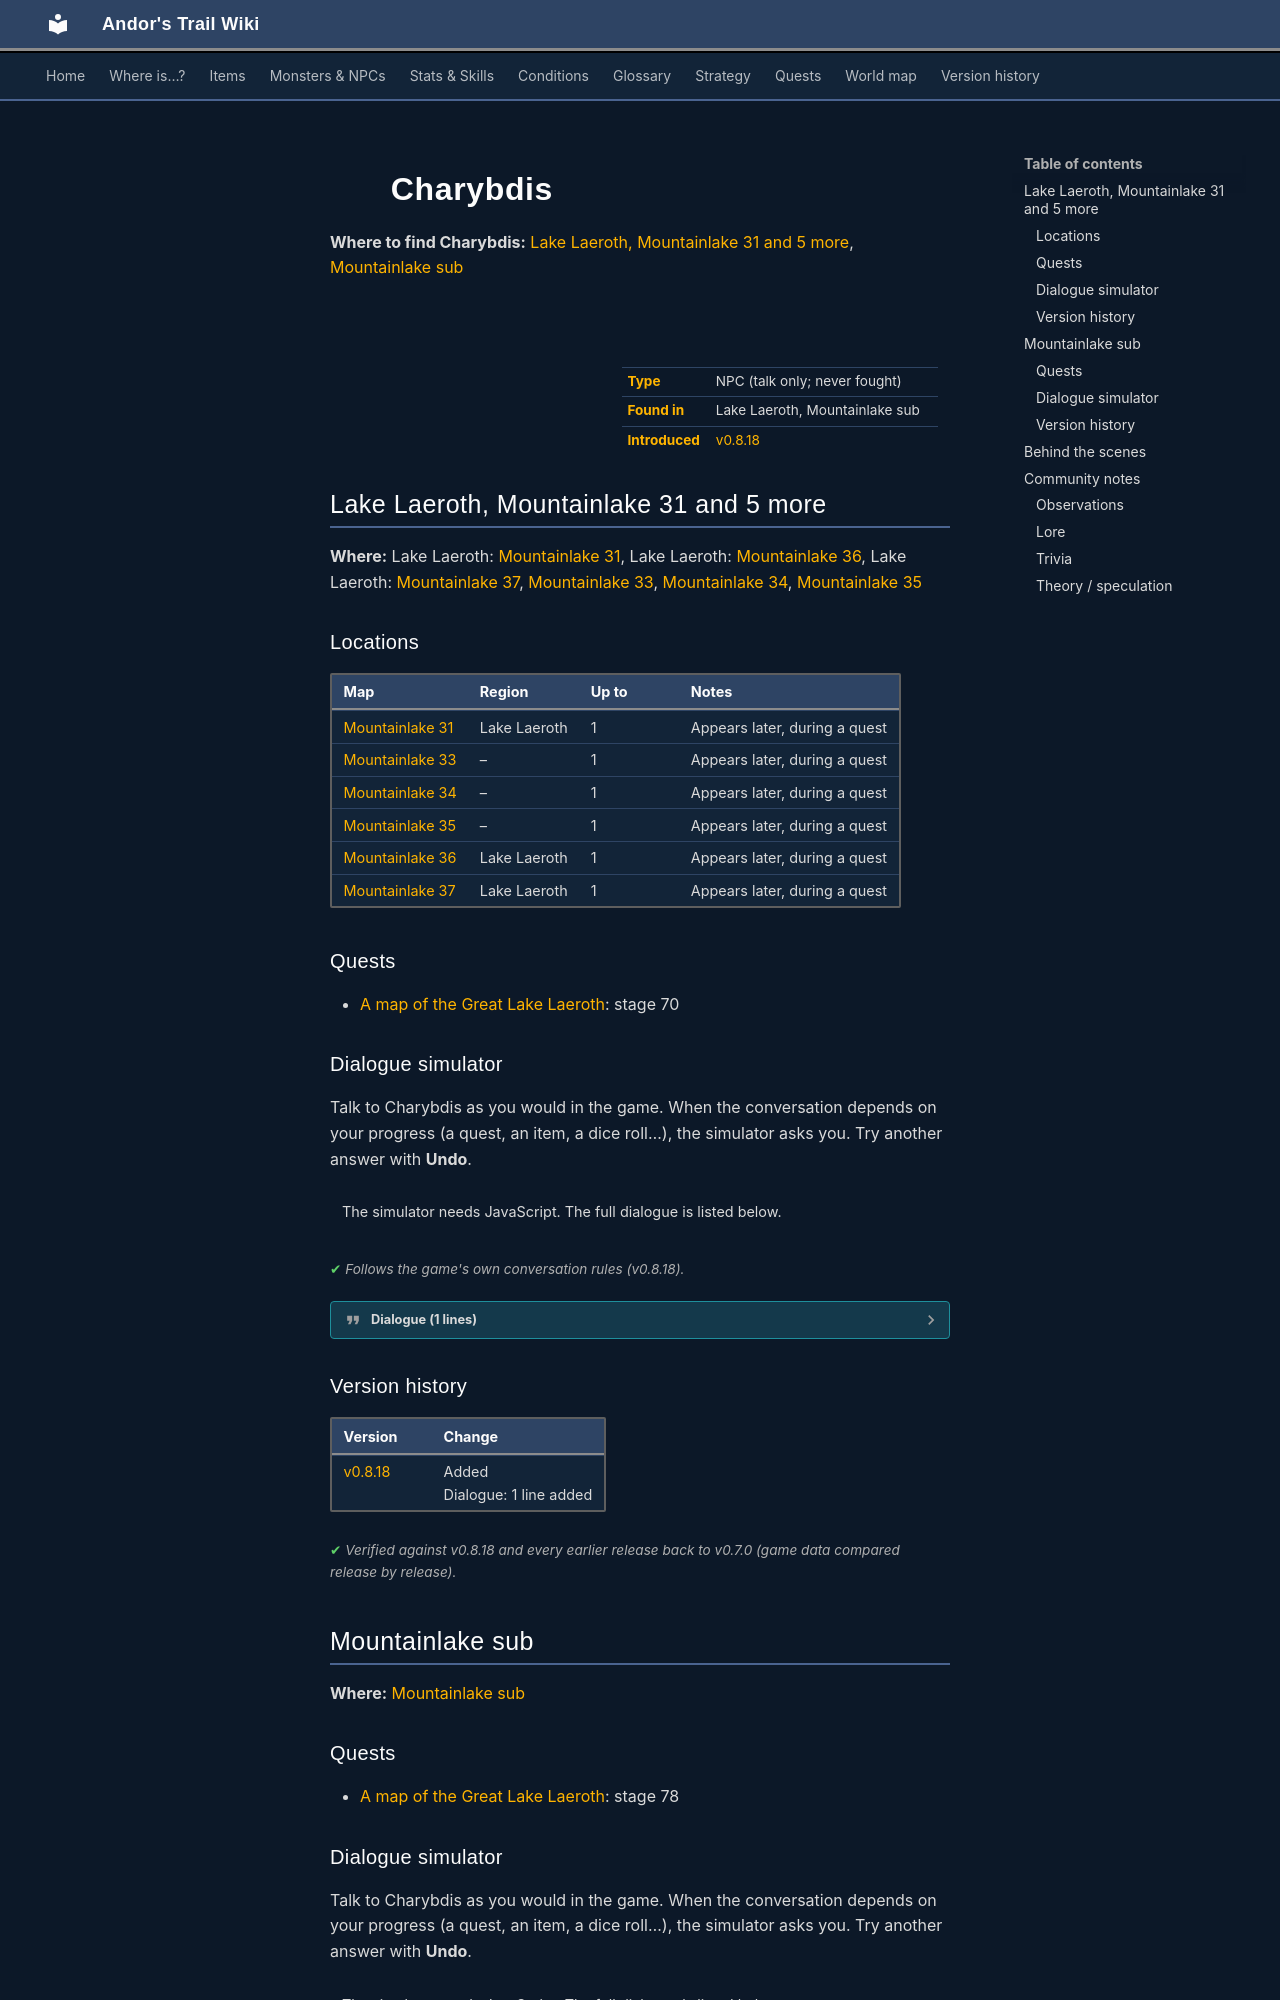

repository: asdfghjkl628/Andor-s-Trail-Wikiiii · page: monsters/ll2_whirl/index.html · generator: mkdocs

---
description: "Charybdis is a non-player character (NPC) in Andor's Trail, found in Lake Laeroth, Mountainlake sub."
---

# ![](../assets/icons/monsters/monsters_nut_81.png){ .sprite } Charybdis

**Where to find Charybdis:** [Lake Laeroth, Mountainlake 31 and 5 more](#v-ll2_whirl), [Mountainlake sub](#v-ll2_whirl_return)

<div class="infobox" markdown>

<p class="ib-img"><img class="sprite" src="../../assets/icons/monsters/monsters_nut_81.png" alt=""></p>

| | |
|---|---|
| **Type** | NPC (talk only; never fought) |
| **Found in** | Lake Laeroth, Mountainlake sub |
| **Introduced** | [v0.8.18](../versions/0.8.18.md) |

</div>

## Lake Laeroth, Mountainlake 31 and 5 more { #v-ll2_whirl }

**Where:** Lake Laeroth: [Mountainlake 31](../maps/mountainlake31.md#pin-npc-ll2_whirl), Lake Laeroth: [Mountainlake 36](../maps/mountainlake36.md#pin-npc-ll2_whirl), Lake Laeroth: [Mountainlake 37](../maps/mountainlake37.md#pin-npc-ll2_whirl), [Mountainlake 33](../maps/mountainlake33.md#pin-npc-ll2_whirl), [Mountainlake 34](../maps/mountainlake34.md#pin-npc-ll2_whirl), [Mountainlake 35](../maps/mountainlake35.md#pin-npc-ll2_whirl)

### Locations

| Map | Region | Up to | Notes |
|---|---|---|---|
| [Mountainlake 31](../maps/mountainlake31.md) | Lake Laeroth | 1 | Appears later, during a quest |
| [Mountainlake 33](../maps/mountainlake33.md) | – | 1 | Appears later, during a quest |
| [Mountainlake 34](../maps/mountainlake34.md) | – | 1 | Appears later, during a quest |
| [Mountainlake 35](../maps/mountainlake35.md) | – | 1 | Appears later, during a quest |
| [Mountainlake 36](../maps/mountainlake36.md) | Lake Laeroth | 1 | Appears later, during a quest |
| [Mountainlake 37](../maps/mountainlake37.md) | Lake Laeroth | 1 | Appears later, during a quest |

### Quests

- [A map of the Great Lake Laeroth](../quests/lake_map.md): stage 70

### Dialogue simulator

Talk to Charybdis as you would in the game. When the conversation depends on your progress (a quest, an item, a dice roll…), the simulator asks you. Try another answer with **Undo**.

<div class="dlg-sim" data-src="../../assets/dialogue/ll2_whirl.json" data-npc="Charybdis" markdown="0"><noscript>The simulator needs JavaScript. The full dialogue is listed below.</noscript></div>

<p class="verified">Follows the game's own conversation rules (v0.8.18).</p>

??? quote "Dialogue (1 lines)"

    *Exactly as in the game files. Each line appears once; links jump to where a choice leads.*

    <span id="d-ll2_whirl-ll2_whirl"></span>**`ll2_whirl`** Charybdis: “It swirls around you, faster and faster, until everything is black. You wake up in a daze. The ship survived the maelstrom!” — **effects:** clears stage 20 of [Lake Laeroth story flags (hidden flag)](../quests/ll2_nd.md#stage-20), moves you to [Mountainlake sub](../maps/mountainlake_sub.md), sets stage 70 of [A map of the Great Lake Laeroth](../quests/lake_map.md#stage-70)




### Version history

| Version | Change |
|---|---|
| [v0.8.18](../versions/0.8.18.md) | Added<br>Dialogue: 1 line added |

<p class="verified">Verified against v0.8.18 and every earlier release back to v0.7.0 (game data compared release by release).</p>


## Mountainlake sub { #v-ll2_whirl_return }

**Where:** [Mountainlake sub](../maps/mountainlake_sub.md#pin-npc-ll2_whirl_return)

### Quests

- [A map of the Great Lake Laeroth](../quests/lake_map.md): stage 78
